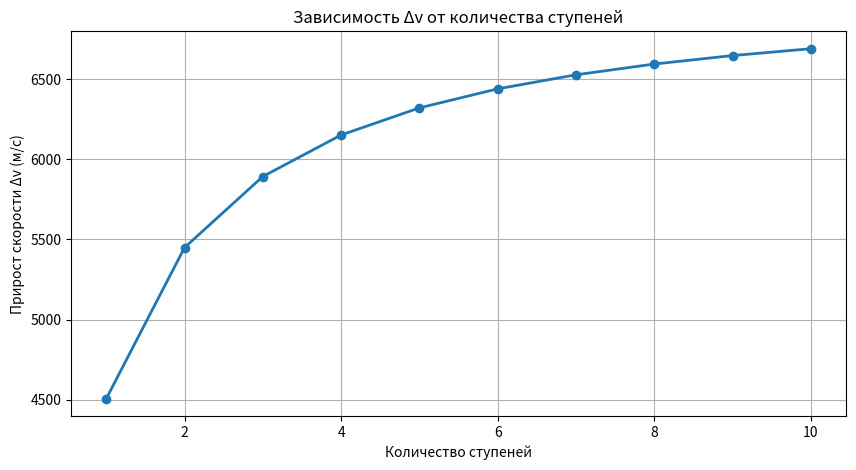
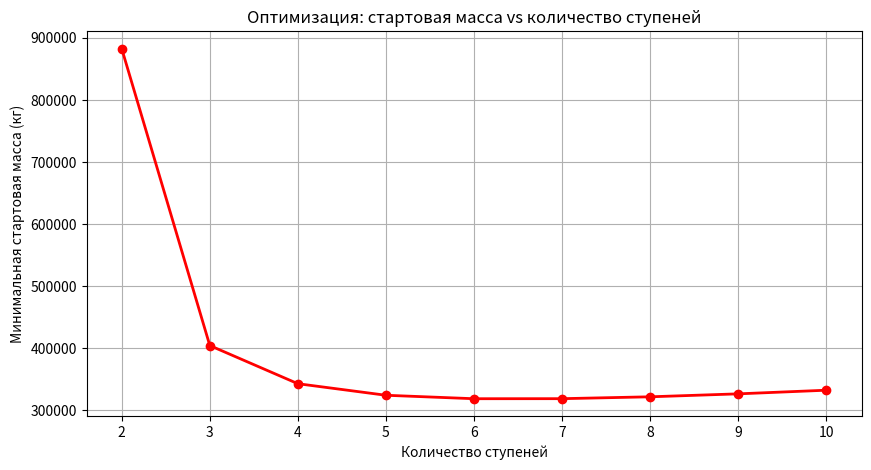

The matplotlib source for these figures, in order:
import math
import matplotlib.pyplot as plt

def calculateDeltaVelocity(initialMass, finalMass, exhaustVelocity):
    """Расчет прироста скорости по формуле Циолковского"""
    if finalMass <= 0 or initialMass <= finalMass:
        return 0.0
    
    return exhaustVelocity * math.log(initialMass / finalMass)

def simulateSingleStageRocket(totalInitialMass, totalFuelMass, totalStructuralMass, payloadMass, exhaustVelocity):
    """Симуляция одной ступени с явным payload"""
    finalMass = payloadMass + totalStructuralMass
    deltaV = calculateDeltaVelocity(totalInitialMass, finalMass, exhaustVelocity)

    return deltaV

def simulateMultiStageRocket(totalInitialMass, totalFuelMass, totalStructuralMass, payloadMass, numberOfStages, exhaustVelocity):
    """Улучшенная симуляция многоступенчатой ракеты"""
    totalDeltaV = 0.0
    currentMass = totalInitialMass
    fuelPerStage = totalFuelMass / numberOfStages
    structuralPerStage = totalStructuralMass / numberOfStages
    
    for stageNumber in range(1, numberOfStages + 1):
        stageInitialMass = currentMass
        massAfterFuelBurn = stageInitialMass - fuelPerStage
        
        stageDeltaV = calculateDeltaVelocity(stageInitialMass, massAfterFuelBurn, exhaustVelocity)
        totalDeltaV += stageDeltaV
        
        if stageNumber < numberOfStages:
            currentMass = massAfterFuelBurn - structuralPerStage
        else:
            # Последняя ступень: payload + остаток конструкции последней ступени
            currentMass = massAfterFuelBurn
    
    return totalDeltaV

def findOptimalNumberOfStages(totalInitialMass, totalFuelMass, totalStructuralMass, payloadMass, exhaustVelocity, maxStages=10):
    """Автоматический поиск оптимального количества ступеней"""
    results = []
    bestStages = 1
    bestDeltaV = 0.0
    
    for stages in range(1, maxStages + 1):
        deltaV = simulateMultiStageRocket(totalInitialMass, totalFuelMass, totalStructuralMass, payloadMass, stages, exhaustVelocity)
        results.append((stages, deltaV))
        if deltaV > bestDeltaV:
            bestDeltaV = deltaV
            bestStages = stages
    
    print(f"Оптимальное количество ступеней: {bestStages} (Δv = {bestDeltaV:,.0f} м/с)")
    return results

def simulateRocketWithTimeSteps(totalInitialMass, totalFuelMass, exhaustVelocity, burnTime=300, timeStep=1.0):
    """Пошаговая симуляция по времени (уменьшение массы со временем)"""
    currentMass = totalInitialMass
    fuelBurnRate = totalFuelMass / burnTime
    totalDeltaV = 0.0
    time = 0.0
    
    while currentMass > (totalInitialMass - totalFuelMass) and time < burnTime:
        massAfterStep = currentMass - fuelBurnRate * timeStep
        deltaVStep = calculateDeltaVelocity(currentMass, massAfterStep, exhaustVelocity)
        totalDeltaV += deltaVStep
        currentMass = massAfterStep
        time += timeStep
    
    return totalDeltaV

def calculateStageInitialMass(upperMass, stageDeltaV, exhaustVelocity, structuralFraction):
    """Расчёт минимальной начальной массы одной ступени (формула со структурным коэффициентом)"""
    R = math.exp(stageDeltaV / exhaustVelocity)     # Массовое отношение

    if R <= 1.0:
        return upperMass
    
    numerator = (R - 1) * (1 - structuralFraction)
    denominator = 1 - structuralFraction * R

    if denominator <= 0:
        return float('inf')
    
    mPropellant = upperMass * numerator / denominator
    mInert = (structuralFraction / (1 - structuralFraction)) * mPropellant

    return upperMass + mPropellant + mInert

def calculateMinimumLaunchMassForTargetDeltaV(payloadMass, numberOfStages, requiredDeltaV, exhaustVelocity,
                                              structuralFraction=0.12, interstagePenalty=800.0):
    """Минимальная стартовая масса ракеты для достижения орбиты"""

    if numberOfStages < 1:
        return float('inf')
    
    perStageDeltaV = requiredDeltaV / numberOfStages
    currentUpperMass = payloadMass

    for stageNum in range(numberOfStages):
        stageInitialMass = calculateStageInitialMass(currentUpperMass, perStageDeltaV, exhaustVelocity, structuralFraction)
        currentUpperMass = stageInitialMass

        if stageNum < numberOfStages - 1:
            currentUpperMass += interstagePenalty
            
    return currentUpperMass

def test():
    print("=== Project Ascensus ===\n")
    
    # Параметры ракеты
    totalInitialMass = 100_000      # кг
    totalFuelMass = 80_000          # кг
    totalStructuralMass = 15_000    # кг
    payloadMass = 5_000             # кг
    exhaustVelocity = 2800          # м/с
    
    print(f"Параметры:")
    print(f"  Стартовая масса:     {totalInitialMass:,} кг")
    print(f"  Топливо:             {totalFuelMass:,} кг")
    print(f"  Конструкция (баки):  {totalStructuralMass:,} кг")
    print(f"  Полезная нагрузка:   {payloadMass:,} кг")
    print(f"  Скорость истечения:  {exhaustVelocity} м/с\n")
    
    print("Сравнение ступеней:")
    for stages in range(1, 8):
        deltaV = simulateMultiStageRocket(totalInitialMass, totalFuelMass, totalStructuralMass, payloadMass, stages, exhaustVelocity)
        print(f"  {stages} ступен{'ь' if stages == 1 else 'и'}:  Δv = {deltaV:,.0f} м/с")
    
    print("\nОптимизация:")
    findOptimalNumberOfStages(totalInitialMass, totalFuelMass, totalStructuralMass, payloadMass, exhaustVelocity)
    
    stagesList = list(range(1, 11))
    deltaVList = [simulateMultiStageRocket(totalInitialMass, totalFuelMass, totalStructuralMass, payloadMass, s, exhaustVelocity) for s in stagesList]
    plt.figure(figsize=(10, 5))
    plt.plot(stagesList, deltaVList, marker='o', linewidth=2)
    plt.title("Зависимость Δv от количества ступеней")
    plt.xlabel("Количество ступеней")
    plt.ylabel("Прирост скорости Δv (м/с)")
    plt.grid(True)
    plt.show()
    
    print("\nПошаговая симуляция (одна ступень по времени):")
    deltaVTime = simulateRocketWithTimeSteps(totalInitialMass, totalFuelMass, exhaustVelocity)
    print(f"Итоговый Δv = {deltaVTime:,.0f} м/с\n")

    payloadMass = 5_000             # кг
    requiredDeltaV = 9_400          # м/с (LEO + потери)
    exhaustVelocity = 2_800         # м/с
    structuralFraction = 0.12       # 12% конструкции в каждой ступени
    interstagePenalty = 800.0       # кг штрафа за каждую дополнительную ступень
    
    print(f"Цель: вывести {payloadMass:,} кг на орбиту (Δv = {requiredDeltaV:,} м/с)")
    print(f"Структурный коэффициент: {structuralFraction:.0%}")
    print(f"Штраф за ступень: {interstagePenalty} кг\n")
    
    print("Сравнение (минимальная стартовая масса):")
    results = []
    bestStages = 1
    bestMass = float('inf')
    
    for stages in range(1, 11):
        launchMass = calculateMinimumLaunchMassForTargetDeltaV(
            payloadMass, stages, requiredDeltaV, exhaustVelocity,
            structuralFraction, interstagePenalty
        )
        results.append((stages, launchMass))
        
        print(f"  {stages} ступен{'ь' if stages == 1 else 'и'}:  стартовая масса = {launchMass:,.0f} кг")
        if launchMass < bestMass:
            bestMass = launchMass
            bestStages = stages
    
    print(f"\nОптимальное количество ступеней: {bestStages} (минимальная стартовая масса = {bestMass:,.0f} кг)")
    
    stagesList = [r[0] for r in results]
    massList = [r[1] for r in results]
    plt.figure(figsize=(10, 5))
    plt.plot(stagesList, massList, marker='o', linewidth=2, color='red')
    plt.title("Оптимизация: стартовая масса vs количество ступеней")
    plt.xlabel("Количество ступеней")
    plt.ylabel("Минимальная стартовая масса (кг)")
    plt.grid(True)
    plt.show()

if __name__ == "__main__":
    test()
